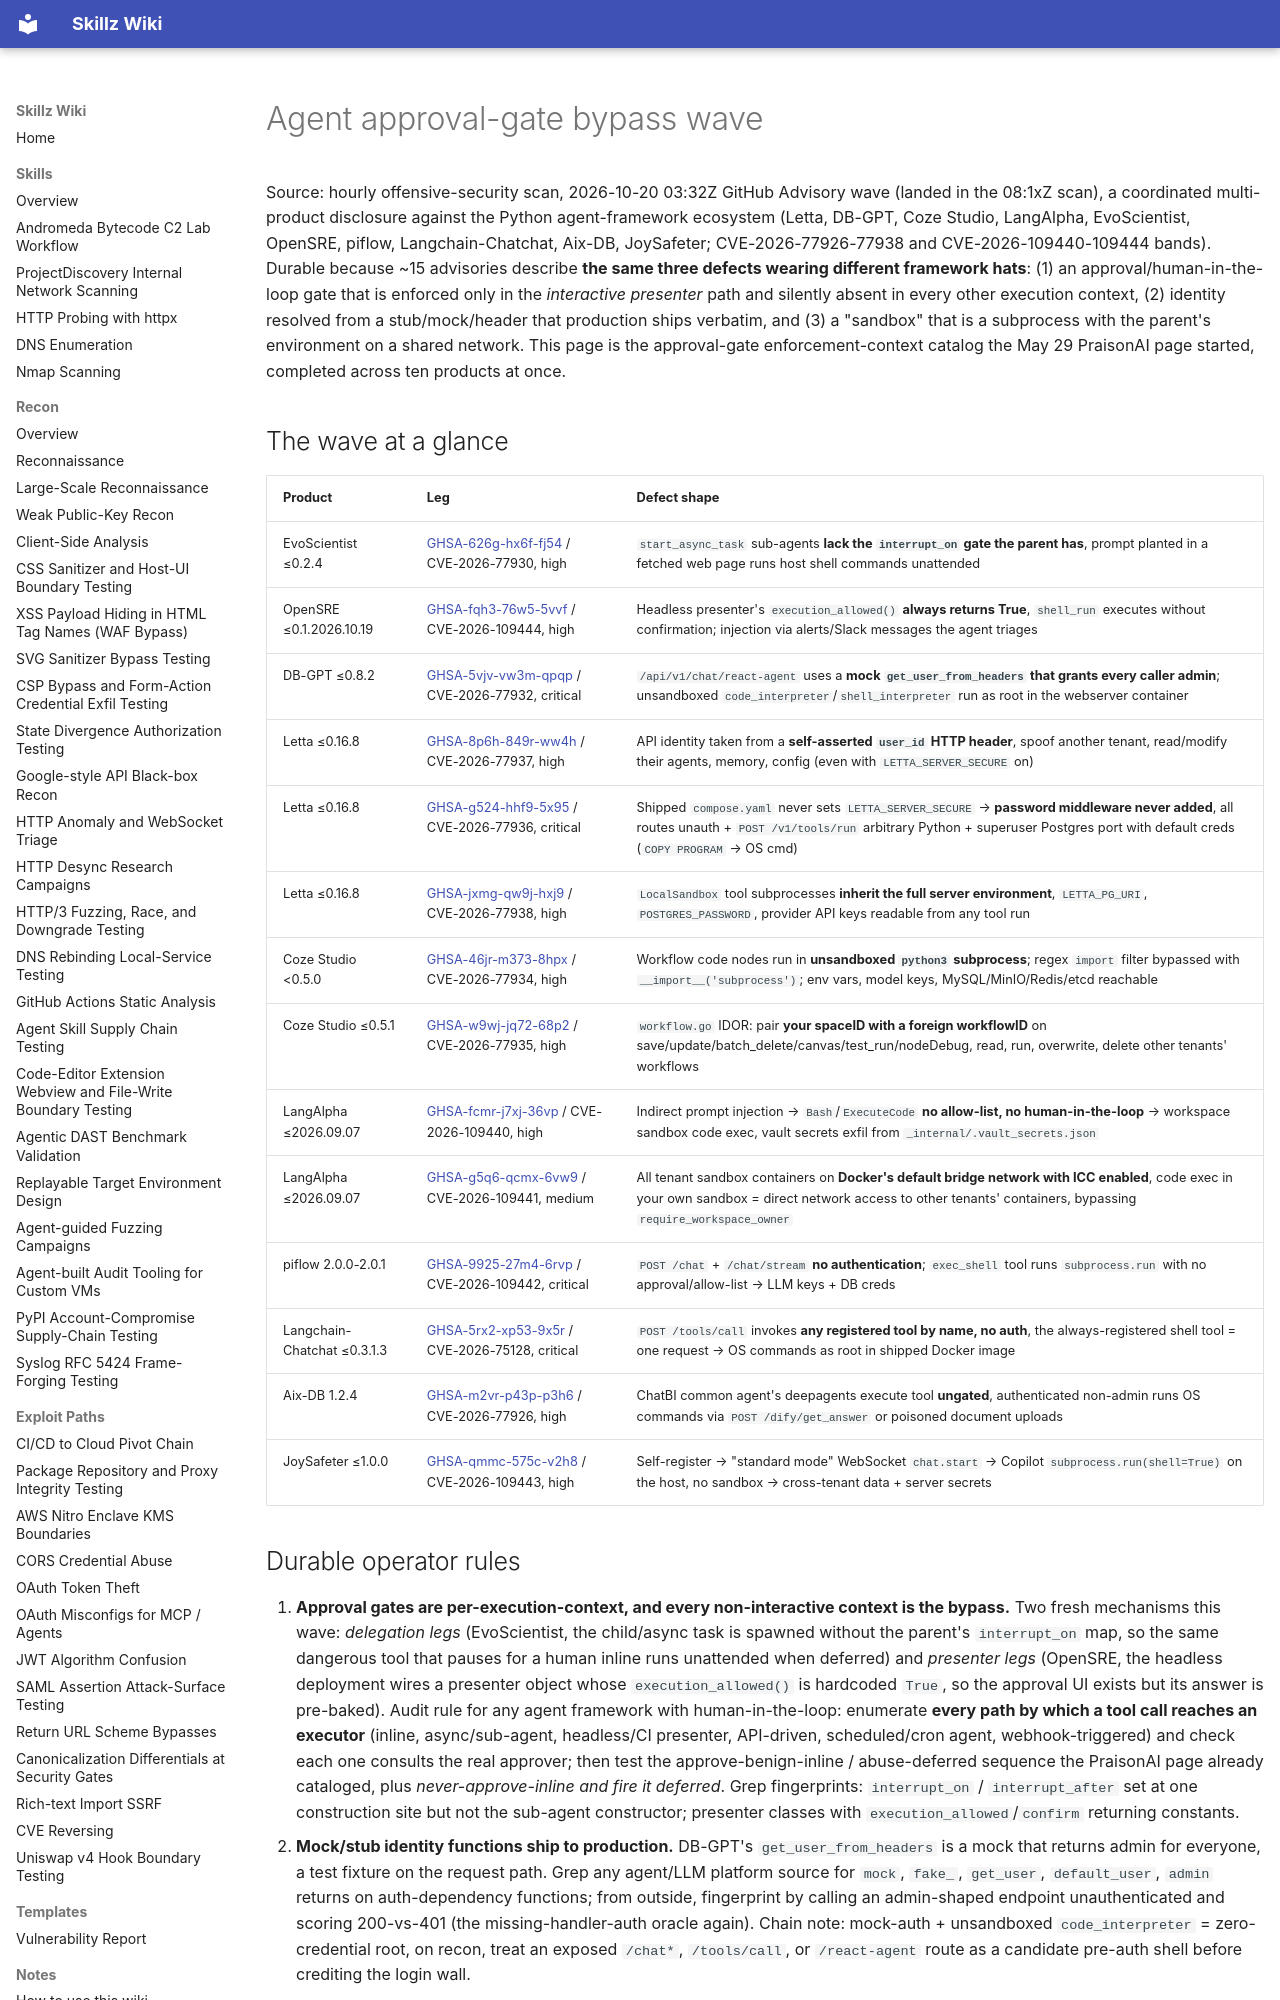

repository: bastet-ai/skillz-wiki · page: alerts/2026-10-20-agent-approval-gate-bypass-wave-delegation-headless-presenter-mock-auth-and-shared-bridge-ghsa/index.html · generator: mkdocs

# Agent approval-gate bypass wave

Source: hourly offensive-security scan, 2026-10-20 03:32Z GitHub Advisory wave (landed in the 08:1xZ scan), a coordinated multi-product disclosure against the Python agent-framework ecosystem (Letta, DB-GPT, Coze Studio, LangAlpha, EvoScientist, OpenSRE, piflow, Langchain-Chatchat, Aix-DB, JoySafeter; CVE-2026-77926-77938 and CVE-2026-109440-109444 bands). Durable because ~15 advisories describe **the same three defects wearing different framework hats**: (1) an approval/human-in-the-loop gate that is enforced only in the *interactive presenter* path and silently absent in every other execution context, (2) identity resolved from a stub/mock/header that production ships verbatim, and (3) a "sandbox" that is a subprocess with the parent's environment on a shared network. This page is the approval-gate enforcement-context catalog the May 29 PraisonAI page started, completed across ten products at once.

## The wave at a glance

| Product | Leg | Defect shape |
|---|---|---|
| EvoScientist ≤0.2.4 | [GHSA-626g-hx6f-fj54](https://github.com/advisories/GHSA-626g-hx6f-fj54) / CVE-2026-77930, high | `start_async_task` sub-agents **lack the `interrupt_on` gate the parent has**, prompt planted in a fetched web page runs host shell commands unattended |
| OpenSRE ≤0.1.2026.10.19 | [GHSA-fqh3-76w5-5vvf](https://github.com/advisories/GHSA-fqh3-76w5-5vvf) / CVE-2026-109444, high | Headless presenter's `execution_allowed()` **always returns True**, `shell_run` executes without confirmation; injection via alerts/Slack messages the agent triages |
| DB-GPT ≤0.8.2 | [GHSA-5vjv-vw3m-qpqp](https://github.com/advisories/GHSA-5vjv-vw3m-qpqp) / CVE-2026-77932, critical | `/api/v1/chat/react-agent` uses a **mock `get_user_from_headers` that grants every caller admin**; unsandboxed `code_interpreter`/`shell_interpreter` run as root in the webserver container |
| Letta ≤0.16.8 | [GHSA-8p6h-849r-ww4h](https://github.com/advisories/GHSA-8p6h-849r-ww4h) / CVE-2026-77937, high | API identity taken from a **self-asserted `user_id` HTTP header**, spoof another tenant, read/modify their agents, memory, config (even with `LETTA_SERVER_SECURE` on) |
| Letta ≤0.16.8 | [GHSA-g524-hhf9-5x95](https://github.com/advisories/GHSA-g524-hhf9-5x95) / CVE-2026-77936, critical | Shipped `compose.yaml` never sets `LETTA_SERVER_SECURE` → **password middleware never added**, all routes unauth + `POST /v1/tools/run` arbitrary Python + superuser Postgres port with default creds (`COPY PROGRAM` → OS cmd) |
| Letta ≤0.16.8 | [GHSA-jxmg-qw9j-hxj9](https://github.com/advisories/GHSA-jxmg-qw9j-hxj9) / CVE-2026-77938, high | `LocalSandbox` tool subprocesses **inherit the full server environment**, `LETTA_PG_URI`, `POSTGRES_PASSWORD`, provider API keys readable from any tool run |
| Coze Studio <0.5.0 | [GHSA-46jr-m373-8hpx](https://github.com/advisories/GHSA-46jr-m373-8hpx) / CVE-2026-77934, high | Workflow code nodes run in **unsandboxed `python3` subprocess**; regex `import` filter bypassed with `__import__('subprocess')`; env vars, model keys, MySQL/MinIO/Redis/etcd reachable |
| Coze Studio ≤0.5.1 | [GHSA-w9wj-jq72-68p2](https://github.com/advisories/GHSA-w9wj-jq72-68p2) / CVE-2026-77935, high | `workflow.go` IDOR: pair **your spaceID with a foreign workflowID** on save/update/batch_delete/canvas/test_run/nodeDebug, read, run, overwrite, delete other tenants' workflows |
| LangAlpha ≤2026.09.07 | [GHSA-fcmr-j7xj-36vp](https://github.com/advisories/GHSA-fcmr-j7xj-36vp) / CVE-2026-109440, high | Indirect prompt injection → `Bash`/`ExecuteCode` **no allow-list, no human-in-the-loop** → workspace sandbox code exec, vault secrets exfil from `_internal/.vault_secrets.json` |
| LangAlpha ≤2026.09.07 | [GHSA-g5q6-qcmx-6vw9](https://github.com/advisories/GHSA-g5q6-qcmx-6vw9) / CVE-2026-109441, medium | All tenant sandbox containers on **Docker's default bridge network with ICC enabled**, code exec in your own sandbox = direct network access to other tenants' containers, bypassing `require_workspace_owner` |
| piflow 2.0.0-2.0.1 | [GHSA-9925-27m4-6rvp](https://github.com/advisories/GHSA-9925-27m4-6rvp) / CVE-2026-109442, critical | `POST /chat` + `/chat/stream` **no authentication**; `exec_shell` tool runs `subprocess.run` with no approval/allow-list → LLM keys + DB creds |
| Langchain-Chatchat ≤0.3.1.3 | [GHSA-5rx2-xp53-9x5r](https://github.com/advisories/GHSA-5rx2-xp53-9x5r) / CVE-2026-75128, critical | `POST /tools/call` invokes **any registered tool by name, no auth**, the always-registered shell tool = one request → OS commands as root in shipped Docker image |
| Aix-DB 1.2.4 | [GHSA-m2vr-p43p-p3h6](https://github.com/advisories/GHSA-m2vr-p43p-p3h6) / CVE-2026-77926, high | ChatBI common agent's deepagents execute tool **ungated**, authenticated non-admin runs OS commands via `POST /dify/get_answer` or poisoned document uploads |
| JoySafeter ≤1.0.0 | [GHSA-qmmc-575c-v2h8](https://github.com/advisories/GHSA-qmmc-575c-v2h8) / CVE-2026-109443, high | Self-register → "standard mode" WebSocket `chat.start` → Copilot `subprocess.run(shell=True)` on the host, no sandbox → cross-tenant data + server secrets |
